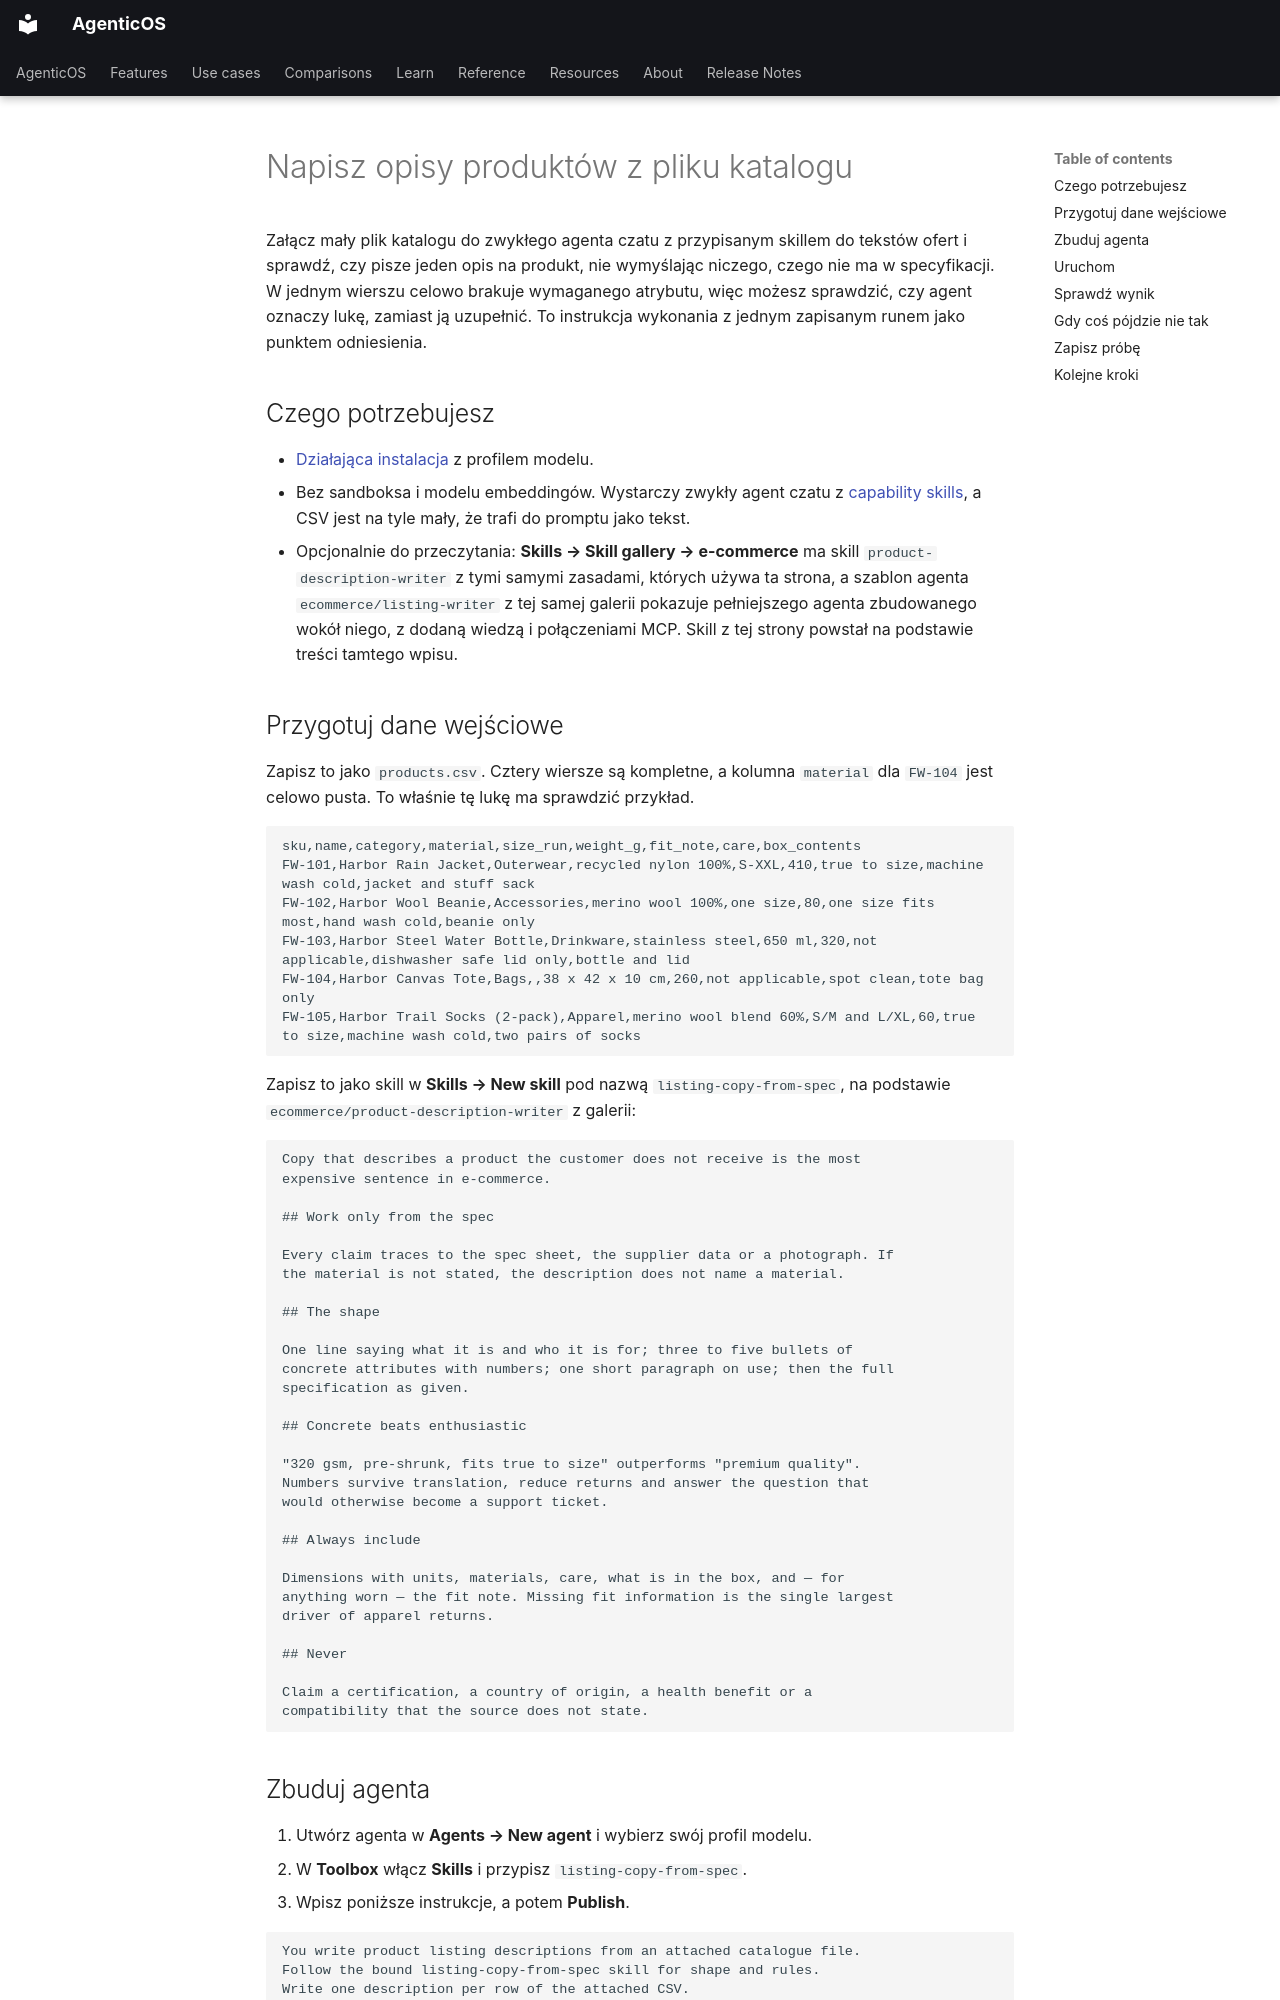

repository: vstorm-co/agenticos · page: howto/product-descriptions.pl/index.html · generator: mkdocs

---
source_sha: "19a5f7f5ada4"
title: "Napisz opisy produktów z pliku katalogu"
description: "Załącz mały syntetyczny products.csv i niech agent napisze po jednym opisie oferty na wiersz, oznaczając wiersz bez wymaganego atrybutu, zamiast go wymyślać."
---

# Napisz opisy produktów z pliku katalogu { #write-product-descriptions-from-a-catalogue-file }

Załącz mały plik katalogu do zwykłego agenta czatu z przypisanym skillem do tekstów ofert i sprawdź, czy pisze jeden opis na produkt, nie wymyślając niczego, czego nie ma w specyfikacji. W jednym wierszu celowo brakuje wymaganego atrybutu, więc możesz sprawdzić, czy agent oznaczy lukę, zamiast ją uzupełnić. To instrukcja wykonania z jednym zapisanym runem jako punktem odniesienia.

## Czego potrzebujesz { #what-you-need }

- [Działająca instalacja](../install.md) z profilem modelu.
- Bez sandboksa i modelu embeddingów. Wystarczy zwykły agent czatu z [capability skills](../reference/capabilities.md#skills), a CSV jest na tyle mały, że trafi do promptu jako tekst.
- Opcjonalnie do przeczytania: **Skills → Skill gallery → e-commerce** ma skill `product-description-writer` z tymi samymi zasadami, których używa ta strona, a szablon agenta `ecommerce/listing-writer` z tej samej galerii pokazuje pełniejszego agenta zbudowanego wokół niego, z dodaną wiedzą i połączeniami MCP. Skill z tej strony powstał na podstawie treści tamtego wpisu.

## Przygotuj dane wejściowe { #prepare-the-input }

Zapisz to jako `products.csv`. Cztery wiersze są kompletne, a kolumna `material` dla `FW-104` jest celowo pusta. To właśnie tę lukę ma sprawdzić przykład.

```csv
sku,name,category,material,size_run,weight_g,fit_note,care,box_contents
FW-101,Harbor Rain Jacket,Outerwear,recycled nylon 100%,S-XXL,410,true to size,machine wash cold,jacket and stuff sack
FW-102,Harbor Wool Beanie,Accessories,merino wool 100%,one size,80,one size fits most,hand wash cold,beanie only
FW-103,Harbor Steel Water Bottle,Drinkware,stainless steel,650 ml,320,not applicable,dishwasher safe lid only,bottle and lid
FW-104,Harbor Canvas Tote,Bags,,38 x 42 x 10 cm,260,not applicable,spot clean,tote bag only
FW-105,Harbor Trail Socks (2-pack),Apparel,merino wool blend 60%,S/M and L/XL,60,true to size,machine wash cold,two pairs of socks
```

Zapisz to jako skill w **Skills → New skill** pod nazwą `listing-copy-from-spec`, na podstawie `ecommerce/product-description-writer` z galerii:

```text
Copy that describes a product the customer does not receive is the most
expensive sentence in e-commerce.

## Work only from the spec

Every claim traces to the spec sheet, the supplier data or a photograph. If
the material is not stated, the description does not name a material.

## The shape

One line saying what it is and who it is for; three to five bullets of
concrete attributes with numbers; one short paragraph on use; then the full
specification as given.

## Concrete beats enthusiastic

"320 gsm, pre-shrunk, fits true to size" outperforms "premium quality".
Numbers survive translation, reduce returns and answer the question that
would otherwise become a support ticket.

## Always include

Dimensions with units, materials, care, what is in the box, and — for
anything worn — the fit note. Missing fit information is the single largest
driver of apparel returns.

## Never

Claim a certification, a country of origin, a health benefit or a
compatibility that the source does not state.
```
